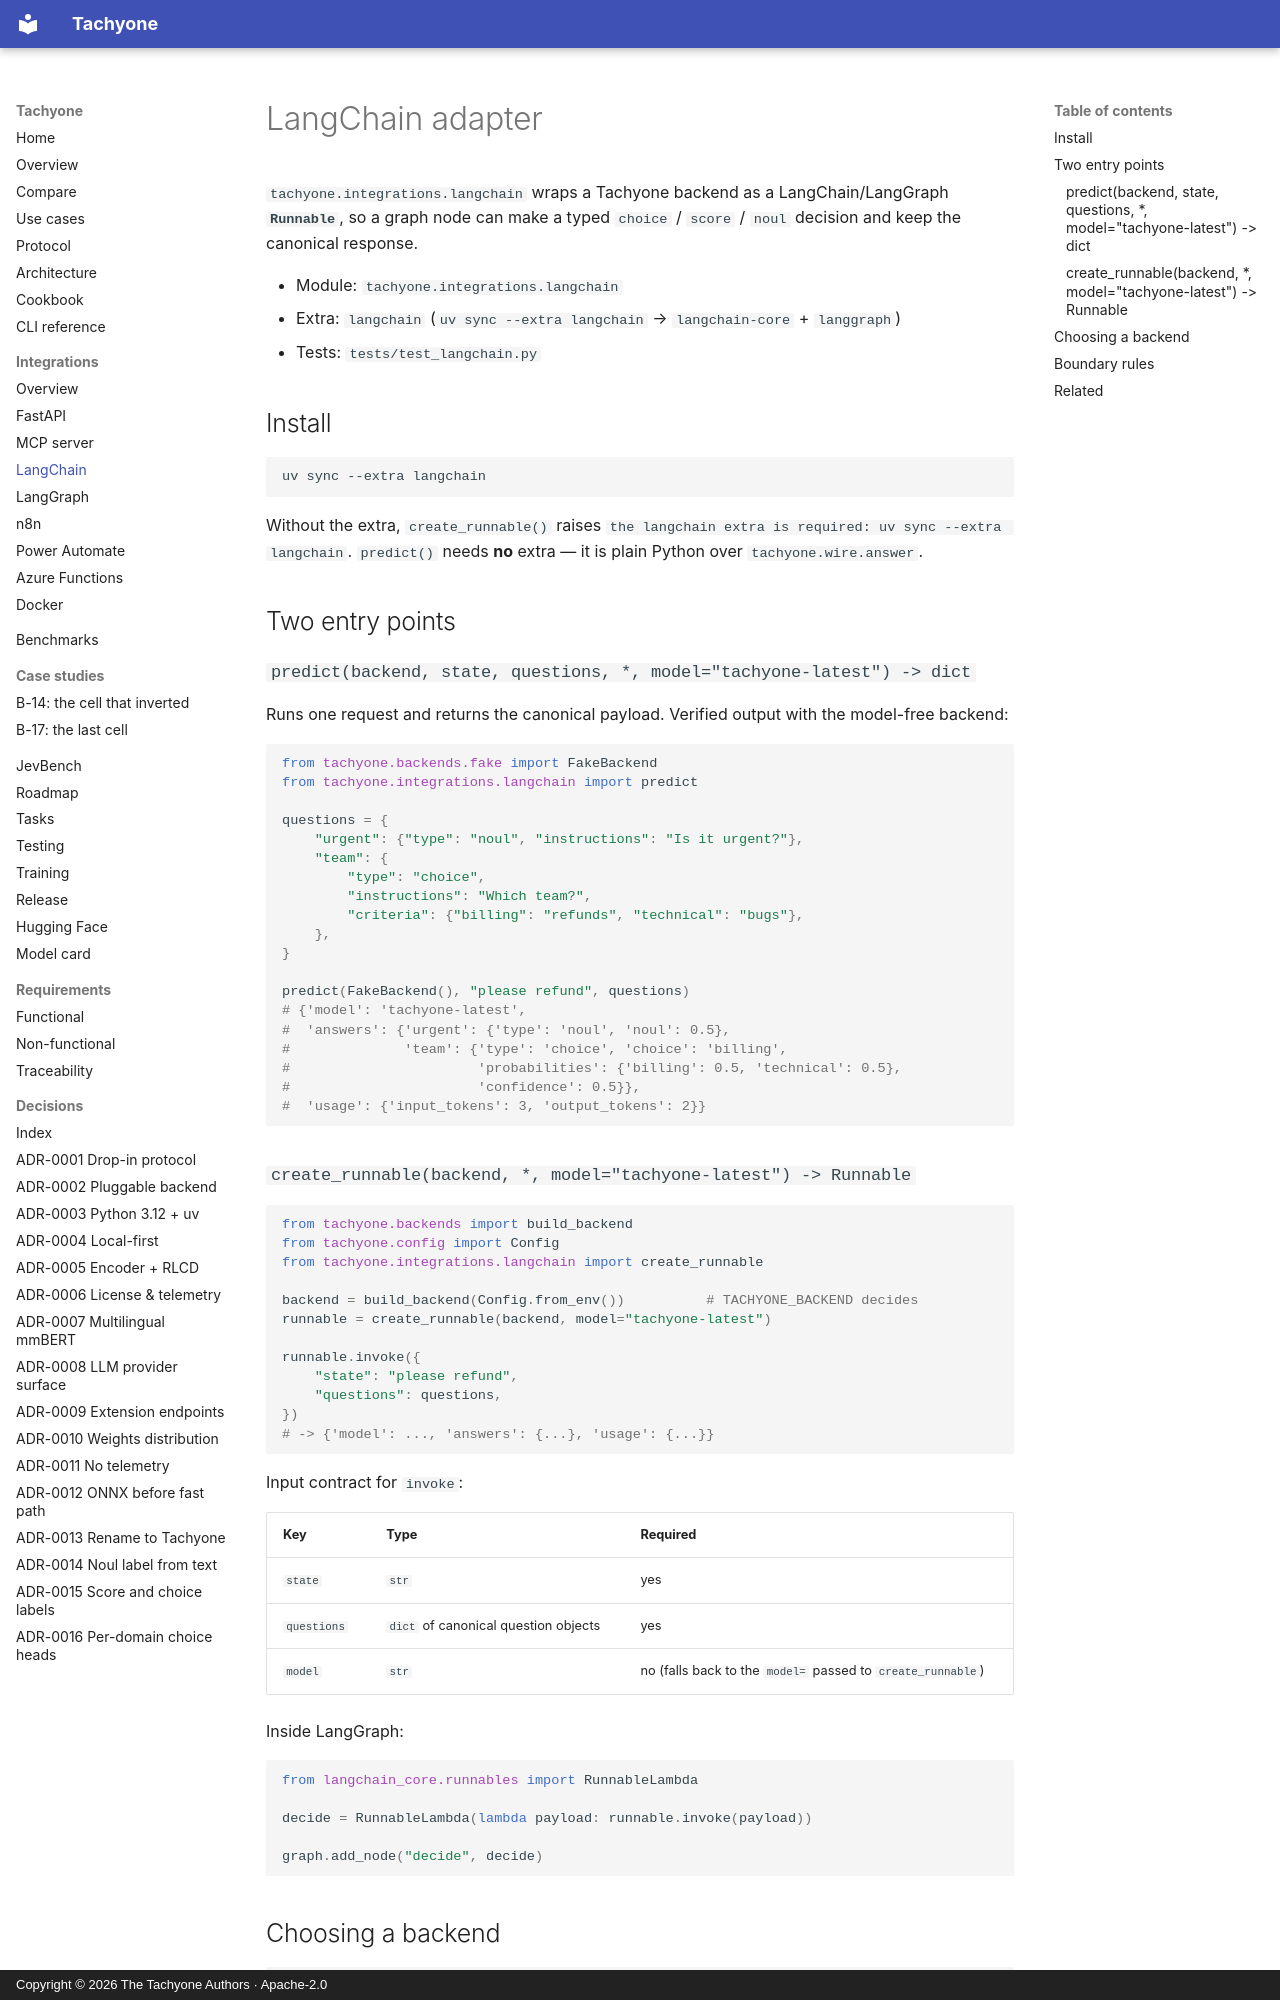

repository: munod/tachyone · page: langchain/index.html · generator: mkdocs · copyright: Copyright © 2026 The Tachyone Authors · Apache-2.0

# LangChain adapter

`tachyone.integrations.langchain` wraps a Tachyone backend as a LangChain/LangGraph **`Runnable`**, so a
graph node can make a typed `choice` / `score` / `noul` decision and keep the canonical response.

- Module: `tachyone.integrations.langchain`
- Extra: `langchain` (`uv sync --extra langchain` → `langchain-core` + `langgraph`)
- Tests: `tests/test_langchain.py`

## Install

```bash
uv sync --extra langchain
```

Without the extra, `create_runnable()` raises `the langchain extra is required: uv sync --extra langchain`.
`predict()` needs **no** extra — it is plain Python over `tachyone.wire.answer`.

## Two entry points

### `predict(backend, state, questions, *, model="tachyone-latest") -> dict`

Runs one request and returns the canonical payload. Verified output with the model-free backend:

```python
from tachyone.backends.fake import FakeBackend
from tachyone.integrations.langchain import predict

questions = {
    "urgent": {"type": "noul", "instructions": "Is it urgent?"},
    "team": {
        "type": "choice",
        "instructions": "Which team?",
        "criteria": {"billing": "refunds", "technical": "bugs"},
    },
}

predict(FakeBackend(), "please refund", questions)
# {'model': 'tachyone-latest',
#  'answers': {'urgent': {'type': 'noul', 'noul': 0.5},
#              'team': {'type': 'choice', 'choice': 'billing',
#                       'probabilities': {'billing': 0.5, 'technical': 0.5},
#                       'confidence': 0.5}},
#  'usage': {'input_tokens': 3, 'output_tokens': 2}}
```

### `create_runnable(backend, *, model="tachyone-latest") -> Runnable`

```python
from tachyone.backends import build_backend
from tachyone.config import Config
from tachyone.integrations.langchain import create_runnable

backend = build_backend(Config.from_env())          # TACHYONE_BACKEND decides
runnable = create_runnable(backend, model="tachyone-latest")

runnable.invoke({
    "state": "please refund",
    "questions": questions,
})
# -> {'model': ..., 'answers': {...}, 'usage': {...}}
```

Input contract for `invoke`:

| Key | Type | Required |
| --- | --- | --- |
| `state` | `str` | yes |
| `questions` | `dict` of canonical question objects | yes |
| `model` | `str` | no (falls back to the `model=` passed to `create_runnable`) |

Inside LangGraph:

```python
from langchain_core.runnables import RunnableLambda

decide = RunnableLambda(lambda payload: runnable.invoke(payload))

graph.add_node("decide", decide)
```
